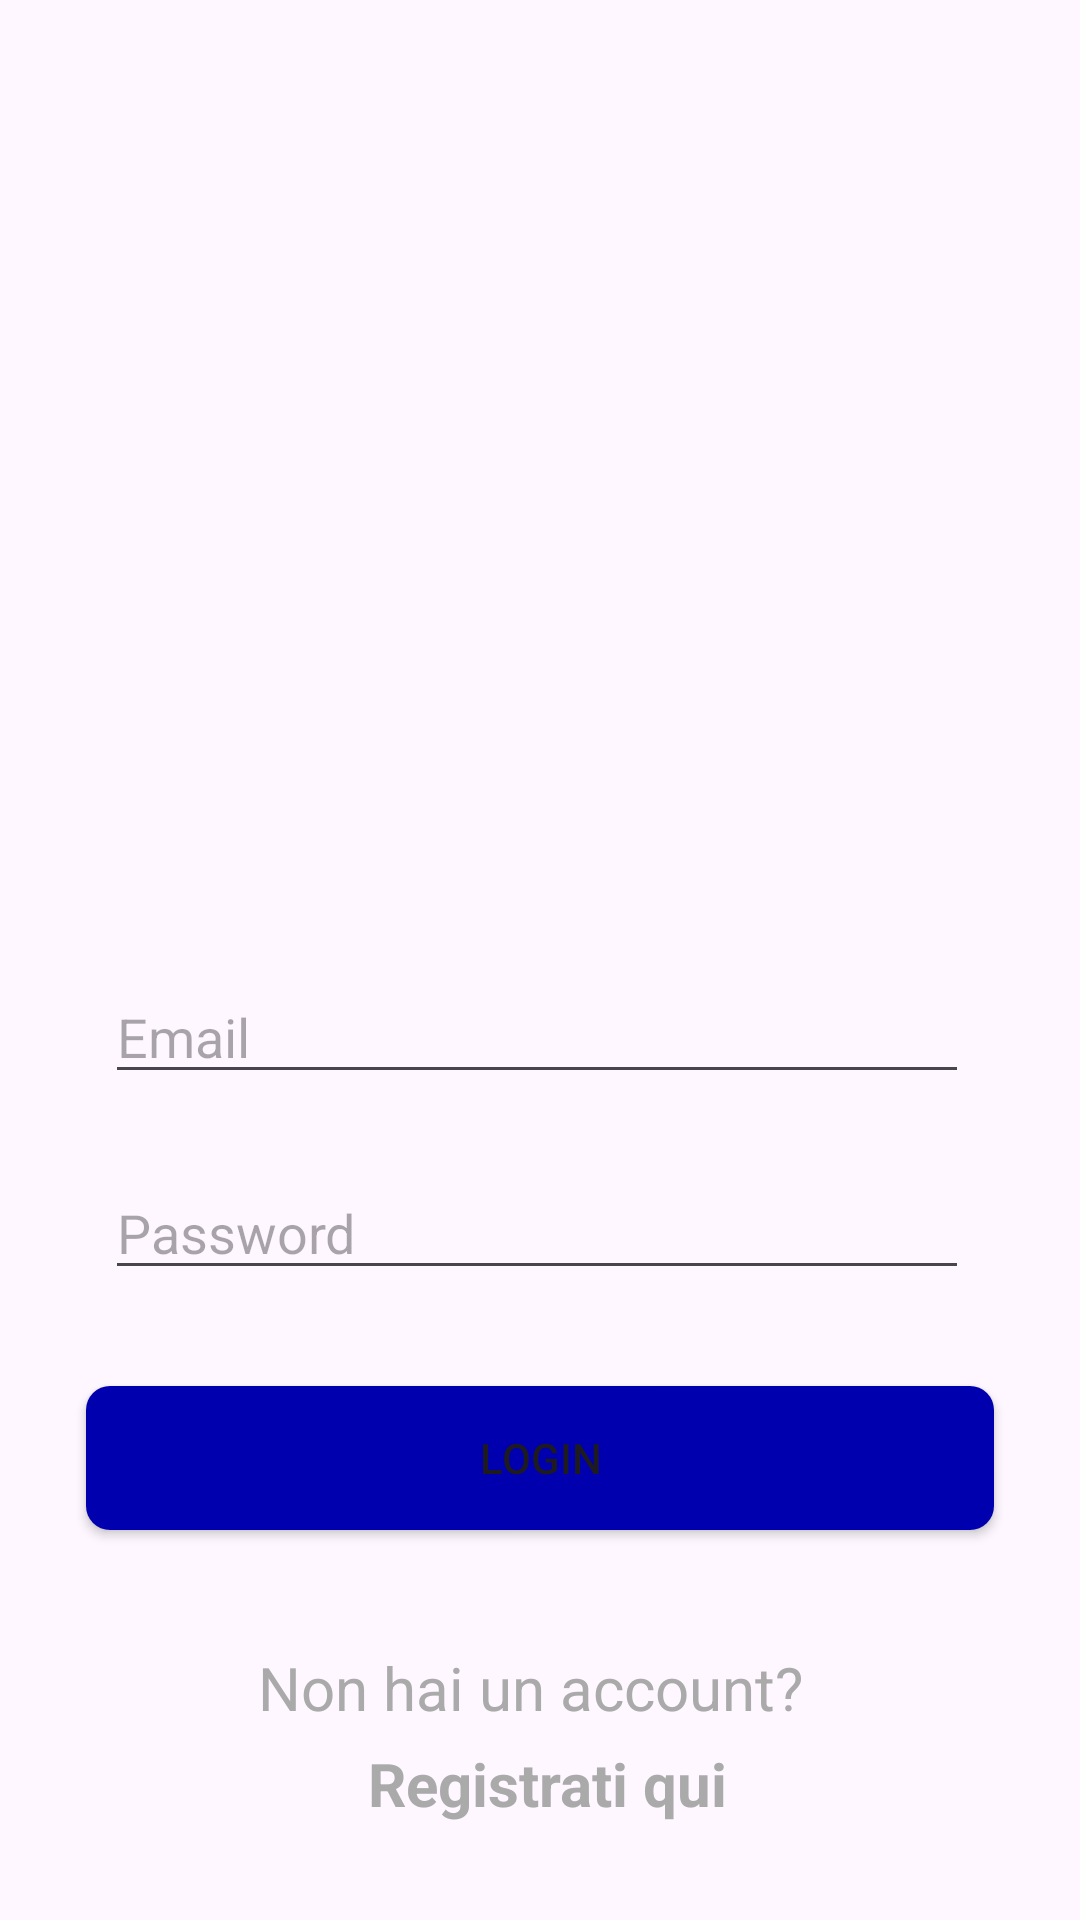

Produce the Android XML layout that renders to this screen, including the resource entries it uses.
<!-- AndroidManifest.xml: application theme Theme.Ium_gb -->
<!-- res/layout/activity_login.xml -->
<androidx.constraintlayout.widget.ConstraintLayout xmlns:android="http://schemas.android.com/apk/res/android"
    xmlns:app="http://schemas.android.com/apk/res-auto"
    xmlns:tools="http://schemas.android.com/tools"
    android:layout_width="match_parent"
    android:layout_height="match_parent"
    tools:context=".LoginActivity">

    <ImageView
        android:id="@+id/logo"
        android:layout_width="0dp"
        android:layout_height="0dp"
        android:layout_marginTop="50dp"
        android:contentDescription="@string/app_name"
        android:src="@drawable/logo"
        app:layout_constraintBottom_toTopOf="@id/email"
        app:layout_constraintDimensionRatio="H,1:1"
        app:layout_constraintEnd_toEndOf="parent"
        app:layout_constraintStart_toStartOf="parent"
        app:layout_constraintTop_toTopOf="parent"
        app:layout_constraintWidth_percent="0.47" />

    <EditText
        android:id="@+id/email"
        android:layout_width="0dp"
        android:layout_height="wrap_content"
        android:layout_marginTop="104dp"
        android:hint="Email"
        android:inputType="textEmailAddress"
        app:layout_constraintEnd_toEndOf="parent"
        app:layout_constraintHorizontal_bias="0.487"
        app:layout_constraintStart_toStartOf="parent"
        app:layout_constraintTop_toBottomOf="@id/logo"
        app:layout_constraintWidth_percent="0.8" />

    <EditText
        android:id="@+id/password"
        android:layout_width="0dp"
        android:layout_height="wrap_content"
        android:layout_marginTop="24dp"
        android:hint="Password"
        android:inputType="textPassword"
        app:layout_constraintEnd_toEndOf="parent"
        app:layout_constraintHorizontal_bias="0.487"
        app:layout_constraintStart_toStartOf="parent"
        app:layout_constraintTop_toBottomOf="@id/email"
        app:layout_constraintWidth_percent="0.8" />

    <Button
        android:id="@+id/login_button"
        android:layout_width="0dp"
        android:layout_height="wrap_content"
        android:layout_marginTop="32dp"
        android:text="Login"
        android:background="@drawable/custom_button_background"
        app:layout_constraintEnd_toEndOf="parent"
        app:layout_constraintStart_toStartOf="parent"
        app:layout_constraintTop_toBottomOf="@id/password"
        app:layout_constraintWidth_percent="0.84" />

    <TextView
        android:id="@+id/register_prompt"
        android:layout_width="wrap_content"
        android:layout_height="wrap_content"
        android:layout_marginBottom="64dp"
        android:text="Non hai un account? "
        android:textColor="@android:color/darker_gray"
        android:textSize="20dp"
        app:layout_constraintBottom_toBottomOf="parent"
        app:layout_constraintEnd_toEndOf="parent"
        app:layout_constraintHorizontal_bias="0.497"
        app:layout_constraintStart_toStartOf="parent" />

    <TextView
        android:id="@+id/register_link"
        android:layout_width="wrap_content"
        android:layout_height="wrap_content"
        android:text="Registrati qui"
        android:textColor="@android:color/darker_gray"
        android:textStyle="bold"
        android:textSize="20dp"
        app:layout_constraintBottom_toBottomOf="parent"
        app:layout_constraintEnd_toEndOf="parent"
        app:layout_constraintStart_toStartOf="parent"
        android:layout_marginBottom="32dp"
        android:layout_marginStart="5dp" />

</androidx.constraintlayout.widget.ConstraintLayout>
<!-- resources referenced by this layout -->
<resources>
  <!-- drawable custom_button_background (drawable) -->
  <shape xmlns:android="http://schemas.android.com/apk/res/android">
      <solid android:color="#0000AF"/>
      <corners android:radius="8dp"/> 
  </shape>
  <string name="app_name">ium_gb</string>
  <style name="Theme.Ium_gb" parent="Base.Theme.Ium_gb" />
  <style name="Base.Theme.Ium_gb" parent="Theme.Material3.DayNight.NoActionBar">
          
          
      </style>
</resources>
